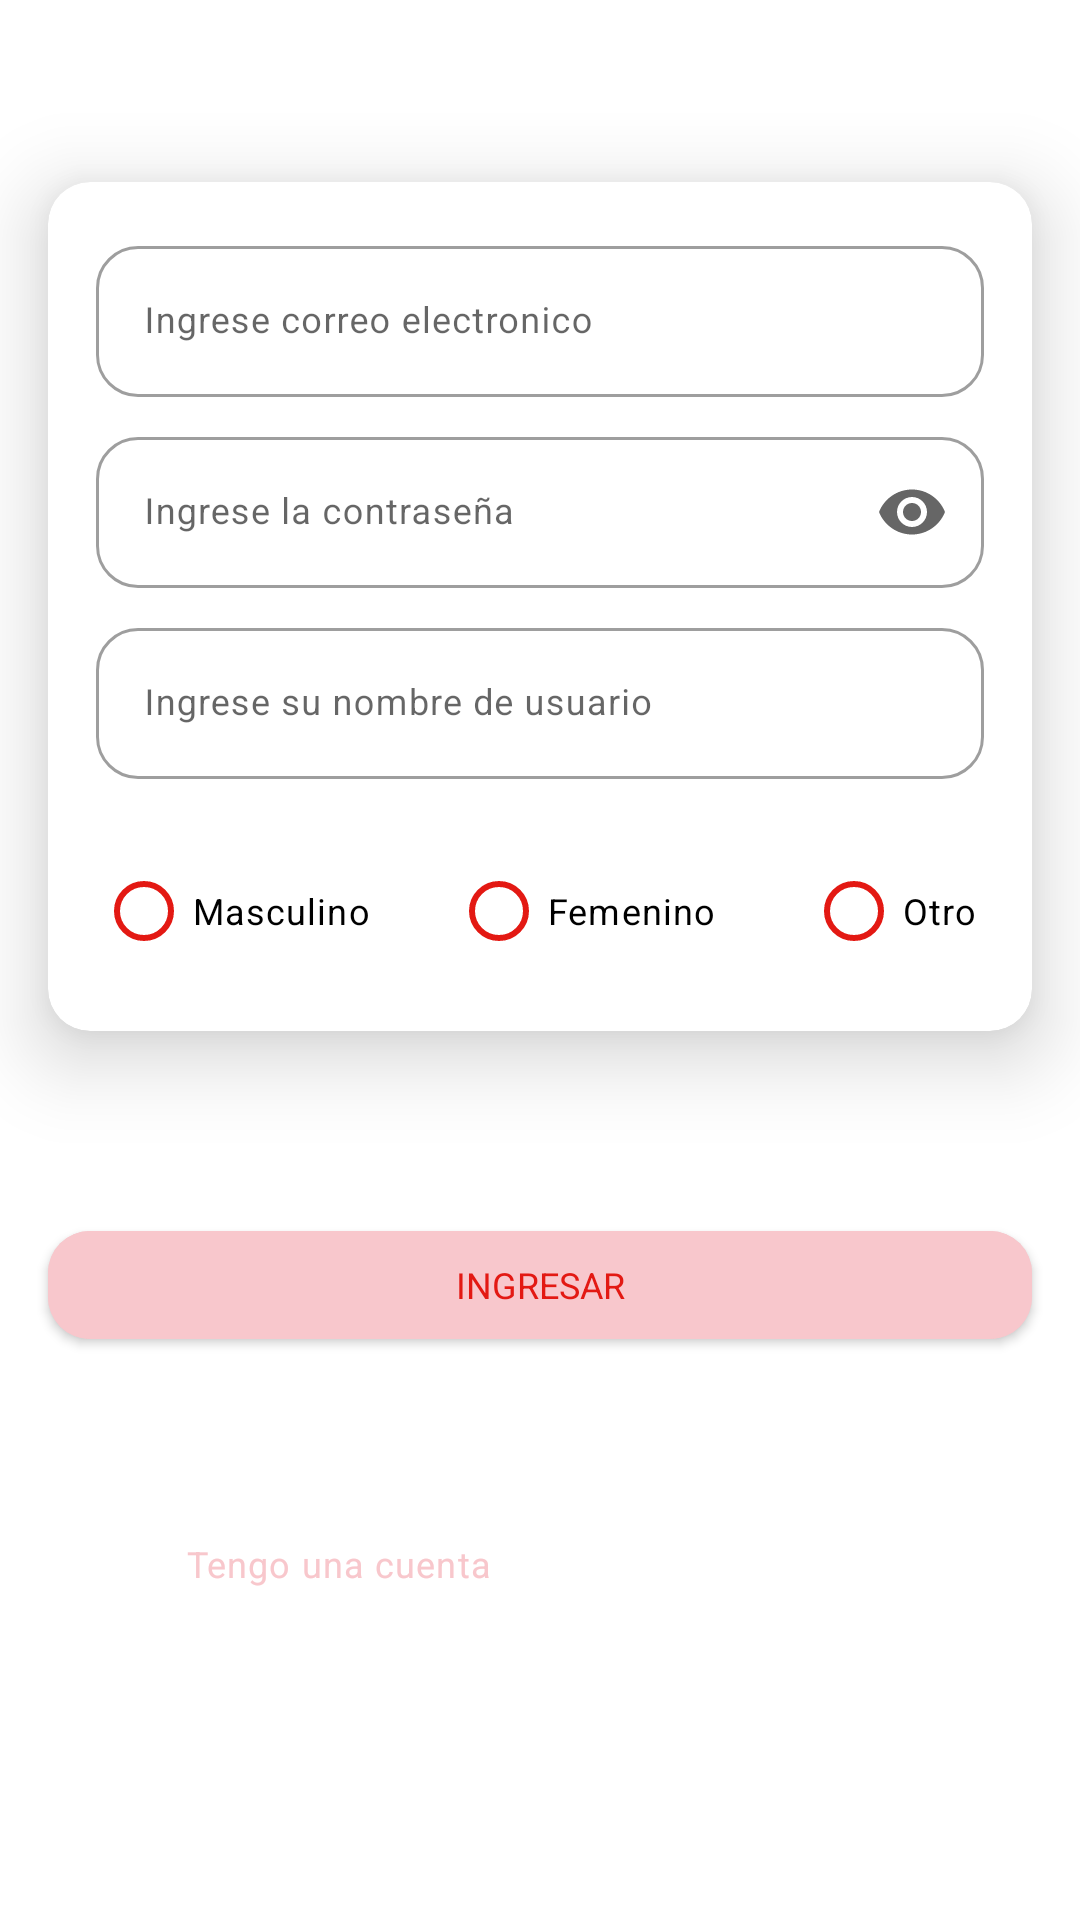

The Android layout XML behind this screen, and the referenced resources:
<!-- AndroidManifest.xml: application theme Theme.BubblesLoveApp -->
<!-- res/layout/fragment_sign_up.xml -->
<?xml version="1.0" encoding="utf-8"?>
<androidx.constraintlayout.widget.ConstraintLayout xmlns:android="http://schemas.android.com/apk/res/android"
    xmlns:tools="http://schemas.android.com/tools"
    xmlns:app="http://schemas.android.com/apk/res-auto"
    android:layout_width="match_parent"
    android:layout_height="match_parent"
    tools:context=".ui.fragments.SignUpFragment">

    <com.google.android.material.card.MaterialCardView
        android:id="@+id/signup_fragment_card"
        android:layout_width="0dp"
        android:layout_height="wrap_content"
        app:layout_constraintStart_toStartOf="parent"
        app:layout_constraintEnd_toEndOf="parent"
        app:layout_constraintTop_toTopOf="parent"
        app:layout_constraintBottom_toTopOf="@id/signup_fragment_login_button"
        android:layout_marginHorizontal="@dimen/default_margin"
        app:cardElevation="16dp"
        app:layout_constraintVertical_chainStyle="spread">

        <androidx.constraintlayout.widget.ConstraintLayout
            android:layout_width="match_parent"
            android:layout_height="match_parent"
            android:layout_margin="@dimen/default_margin">

            <com.google.android.material.textfield.TextInputLayout
                android:id="@+id/signup_fragment_email_layout"
                android:hint="@string/email_hint"
                app:layout_constraintTop_toTopOf="parent"
                android:layout_width="match_parent"
                android:layout_height="wrap_content"
                style="@style/Widget.MaterialComponents.TextInputLayout.OutlinedBox">

                <com.google.android.material.textfield.TextInputEditText
                    android:id="@+id/signup_fragment_email"
                    android:layout_width="match_parent"
                    android:layout_height="match_parent"
                    android:inputType="textEmailAddress"
                    android:textAppearance="@style/Theme.Bubbles.Body1">
                </com.google.android.material.textfield.TextInputEditText>

            </com.google.android.material.textfield.TextInputLayout>

            <com.google.android.material.textfield.TextInputLayout
                android:id="@+id/signup_fragment_password_layout"
                android:layout_width="match_parent"
                android:layout_height="wrap_content"
                app:layout_constraintTop_toBottomOf="@id/signup_fragment_email_layout"
                app:layout_constraintStart_toStartOf="parent"
                app:layout_constraintEnd_toEndOf="parent"
                style="@style/Widget.MaterialComponents.TextInputLayout.OutlinedBox"
                android:hint="@string/password_hint"
                app:endIconMode="password_toggle"
                android:layout_marginTop="8dp">

                <com.google.android.material.textfield.TextInputEditText
                    android:id="@+id/signup_fragment_password"
                    android:layout_width="match_parent"
                    android:layout_height="match_parent"
                    android:textAppearance="@style/Theme.Bubbles.Body1"
                    android:inputType="textPassword">
                </com.google.android.material.textfield.TextInputEditText>

            </com.google.android.material.textfield.TextInputLayout>

            <com.google.android.material.textfield.TextInputLayout
                android:id="@+id/signup_fragment_name_layout"
                android:layout_width="match_parent"
                android:layout_height="wrap_content"
                app:layout_constraintTop_toBottomOf="@id/signup_fragment_password_layout"
                app:layout_constraintStart_toStartOf="parent"
                app:layout_constraintEnd_toEndOf="parent"
                android:hint="@string/name_label"
                style="@style/Widget.MaterialComponents.TextInputLayout.OutlinedBox"
                android:layout_marginTop="8dp">

                <com.google.android.material.textfield.TextInputEditText
                    android:id="@+id/signup_fragment_name"
                    android:layout_width="match_parent"
                    android:layout_height="match_parent"
                    android:textAppearance="@style/Theme.Bubbles.Body1"
                    android:inputType="textPassword">
                </com.google.android.material.textfield.TextInputEditText>

            </com.google.android.material.textfield.TextInputLayout>

            <RadioGroup
                android:id="@+id/fragment_forgot_radio_group"
                android:layout_width="0dp"
                android:layout_height="wrap_content"
                app:layout_constraintTop_toBottomOf="@id/signup_fragment_name_layout"
                app:layout_constraintStart_toStartOf="parent"
                app:layout_constraintEnd_toEndOf="parent"
                app:layout_constraintBottom_toBottomOf="parent"
                android:layout_marginTop="@dimen/small_margin"
                android:orientation="horizontal">

                <RadioButton
                    android:id="@+id/fragment_signup_masculino"
                    android:layout_width="0dp"
                    android:layout_height="wrap_content"
                    android:layout_weight="2"
                    android:textAppearance="@style/Theme.Bubbles.Body1"
                    android:buttonTint="@color/rojo"
                    android:text="@string/masculino_label">
                </RadioButton>

                <RadioButton
                    android:id="@+id/fragment_signup_femenino"
                    android:layout_width="0dp"
                    android:layout_height="wrap_content"
                    android:layout_weight="2"
                    android:textAppearance="@style/Theme.Bubbles.Body1"
                    android:buttonTint="@color/rojo"
                    android:text="@string/femenino_label">
                </RadioButton>

                <RadioButton
                    android:id="@+id/fragment_signup_otro"
                    android:layout_width="0dp"
                    android:layout_height="wrap_content"
                    android:layout_weight="1"
                    android:textAppearance="@style/Theme.Bubbles.Body1"
                    android:buttonTint="@color/rojo"
                    android:text="@string/otro_label">
                </RadioButton>

            </RadioGroup>

        </androidx.constraintlayout.widget.ConstraintLayout>

    </com.google.android.material.card.MaterialCardView>

    <com.google.android.material.button.MaterialButton
        android:id="@+id/signup_fragment_login_button"
        android:layout_width="0dp"
        android:layout_height="wrap_content"
        android:layout_marginHorizontal="@dimen/default_margin"
        android:backgroundTint="@color/rosado"
        android:text="@string/login_label"
        android:textColor="@color/rojo"
        app:layout_constraintBottom_toTopOf="@id/fragment_signup_label1"
        app:layout_constraintEnd_toEndOf="parent"
        app:layout_constraintStart_toStartOf="parent"
        app:layout_constraintTop_toBottomOf="@id/signup_fragment_card" />

    <com.google.android.material.textview.MaterialTextView
        android:id="@+id/fragment_signup_label1"
        android:layout_width="wrap_content"
        android:layout_height="wrap_content"
        android:text="@string/label_3"
        app:layout_constraintTop_toBottomOf="@id/signup_fragment_login_button"
        app:layout_constraintStart_toStartOf="parent"
        android:textColor="@color/rosado"
        app:layout_constraintEnd_toStartOf="@id/fragment_signup_label2"
        app:layout_constraintHorizontal_chainStyle="packed"
        app:layout_constraintBottom_toBottomOf="parent"
        android:layout_marginEnd="50dp"
        android:layout_marginBottom="50dp"
        android:textAppearance="@style/Theme.Bubbles.Body1"/>

    <com.google.android.material.textview.MaterialTextView
        android:id="@+id/fragment_signup_label2"
        android:layout_width="wrap_content"
        android:layout_height="wrap_content"
        app:layout_constraintTop_toTopOf="@id/fragment_signup_label1"
        app:layout_constraintBottom_toBottomOf="@id/fragment_signup_label1"
        app:layout_constraintEnd_toEndOf="parent"
        app:layout_constraintStart_toEndOf="@id/fragment_signup_label1"
        android:text="@string/label_4"
        android:textAppearance="@style/Theme.Bubbles.Body1"
        android:textColor="@color/blanco"/>

</androidx.constraintlayout.widget.ConstraintLayout>
<!-- resources referenced by this layout -->
<resources>
  <color name="blanco">#FFFFFFFF</color>
  <color name="rojo">#E31913</color>
  <color name="rosado">#F8C7CC</color>
  <dimen name="default_margin">16dp</dimen>
  <dimen name="small_margin">20dp</dimen>
  <string name="email_hint">Ingrese correo electronico</string>
  <string name="femenino_label">Femenino</string>
  <string name="label_3">Tengo una cuenta</string>
  <string name="label_4">¡Iniciar Sesión!</string>
  <string name="login_label">Ingresar</string>
  <string name="masculino_label">Masculino</string>
  <string name="name_label">Ingrese su nombre de usuario</string>
  <string name="otro_label">Otro</string>
  <string name="password_hint">Ingrese la contraseña</string>
  <style name="Theme.Bubbles.Body1" parent="TextAppearance.MaterialComponents.Body1">
          <item name="fontFamily">@font/fuzzreg</item>
          <item name="android:textSize">@dimen/text_button_size</item>
      </style>
  <style name="Theme.BubblesLoveApp" parent="Theme.MaterialComponents.DayNight.DarkActionBar">
          
          <item name="colorPrimary">@color/rojo</item>
          <item name="colorPrimaryVariant">@color/rosado</item>
          <item name="colorOnPrimary">@color/blanco</item>
          
          <item name="colorSecondary">@color/blanco</item>
          <item name="colorSecondaryVariant">@color/blanco</item>
          <item name="colorOnSecondary">@color/negro</item>
          <item name="colorError">@color/error</item>
          <item name="colorOnError">@color/on_error</item>
          
          <item name="android:statusBarColor">?attr/colorPrimaryVariant</item>
          <item name="shapeAppearanceSmallComponent">@style/ShapeAppearance.Bubble.Small</item>
          <item name="shapeAppearanceMediumComponent">@style/ShapeAppearance.Bubble.Medium</item>
          <item name="shapeAppearanceLargeComponent">@style/ShapeAppearance.Bubble.Large</item>
          <item name="textAppearanceButton">@style/Theme.Bubbles.TextAppearanceButton</item>
          <item name="colorControlNormal">@color/blanco</item>
          
      </style>
  <dimen name="text_button_size">12sp</dimen>
  <color name="negro">#FF000000</color>
  <color name="error">#B98389</color>
  <color name="on_error">#EED7C5</color>
  <style name="ShapeAppearance.Bubble.Small" parent="ShapeAppearance.MaterialComponents.SmallComponent">
          <item name="cornerSize">@dimen/corner_size</item>
          <item name="cornerFamily">rounded</item>
      </style>
  <style name="ShapeAppearance.Bubble.Medium" parent="ShapeAppearance.MaterialComponents.MediumComponent">
          <item name="cornerSize">@dimen/corner_size</item>
          <item name="cornerFamily">rounded</item>
      </style>
  <style name="ShapeAppearance.Bubble.Large" parent="ShapeAppearance.MaterialComponents.LargeComponent">
          <item name="cornerSize">@dimen/corner_size</item>
          <item name="cornerFamily">rounded</item>
      </style>
  <style name="Theme.Bubbles.TextAppearanceButton" parent="Widget.MaterialComponents.Button">
          <item name="fontFamily">@font/fuzzbold</item>
          <item name="android:textSize">@dimen/text_button_size</item>
          <item name="textAllCaps">true</item>
      </style>
  <dimen name="corner_size">14dp</dimen>
</resources>
